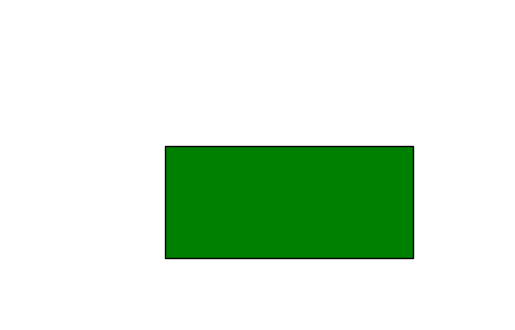

Here is the Python script that generated this plot:
import matplotlib.pyplot as plt
import matplotlib.patches as patches

# Create a new figure
fig, ax = plt.subplots()

# Set the aspect ratio to be equal
ax.set_aspect('equal')

# Define the rectangle
rect = patches.Rectangle((250, 100), 400, 180, 
                         edgecolor='black', facecolor='green')

# Add the rectangle to the axes
ax.add_patch(rect)

# Set the limits of the axes
ax.set_xlim(0, 800)
ax.set_ylim(0, 500)

# Hide the axes
plt.axis('off')

# Show the plot
plt.show()